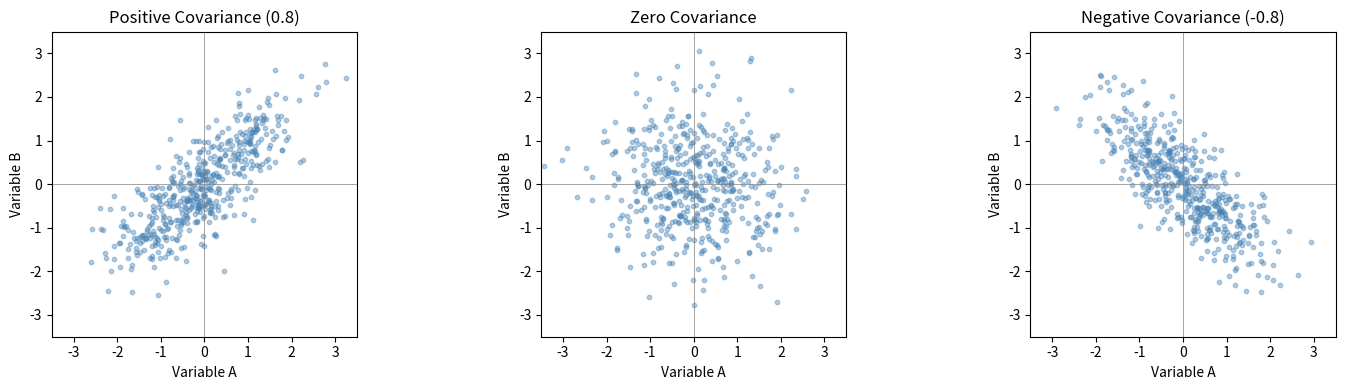

Reproduce this figure in Python.
import numpy as np
import matplotlib.pyplot as plt

mean = [0, 0]
num_samples = 500

covariance_positive = [[1, 0.8],
                       [0.8, 1]]

covariance_zero = [[1, 0.0],
                   [0.0, 1]]

covariance_negative = [[1, -0.8],
                       [-0.8, 1]]

samples_positive = np.random.multivariate_normal(mean, covariance_positive, num_samples)
samples_zero = np.random.multivariate_normal(mean, covariance_zero, num_samples)
samples_negative = np.random.multivariate_normal(mean, covariance_negative, num_samples)

fig, axes = plt.subplots(1, 3, figsize=(15, 4))

titles = ["Positive Covariance (0.8)", "Zero Covariance", "Negative Covariance (-0.8)"]
all_samples = [samples_positive, samples_zero, samples_negative]

for ax, samples, title in zip(axes, all_samples, titles):
    ax.scatter(samples[:, 0], samples[:, 1], alpha=0.4, s=10, color="steelblue")
    ax.set_xlim(-3.5, 3.5)
    ax.set_ylim(-3.5, 3.5)
    ax.set_xlabel("Variable A")
    ax.set_ylabel("Variable B")
    ax.set_title(title)
    ax.set_aspect("equal")
    ax.axhline(0, color="gray", linewidth=0.5)
    ax.axvline(0, color="gray", linewidth=0.5)

plt.tight_layout()
plt.show()
